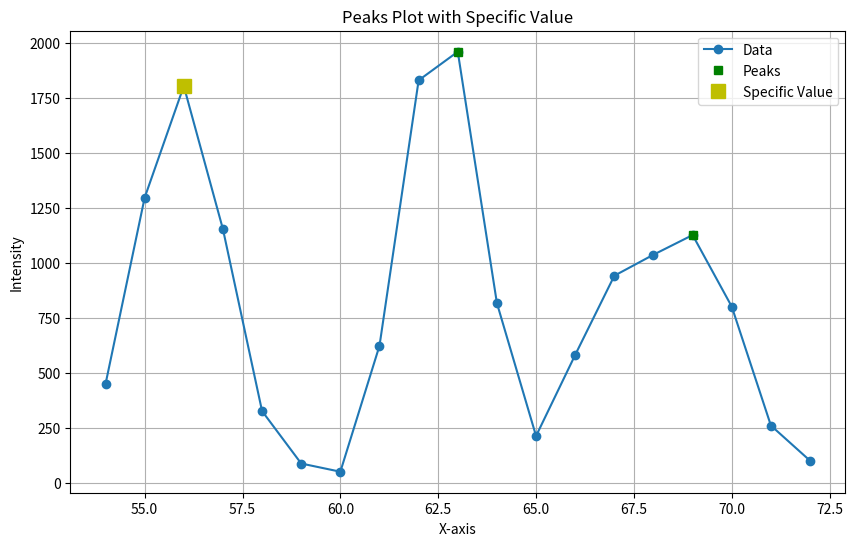

Generate this figure with matplotlib:
import matplotlib.pyplot as plt
from scipy.signal import find_peaks

def plot_peaks_with_specific_value(data, specific_value):
    """
    绘制数据，并标记所有显著的峰值点，同时标记特定值对应的点。

    参数:
    data (dict): 包含横坐标和对应强度值的字典。
    specific_value (float): 要标记的特定值。
    """

    # 提取横坐标和纵坐标
    x = list(data.keys())
    y = list(data.values())

    # 找到显著的峰值点
    peaks, _ = find_peaks(y)

    plt.figure(figsize=(10, 6))
    plt.plot(x, y, marker='o', label='Data')

    # 绘制所有的峰值点
    for p in peaks:
        plt.plot(x[p], y[p], "gs", label='Peaks' if p == peaks[0] else "")

    # 标记特定值对应的点
    if specific_value in y:
        index = y.index(specific_value)
        plt.plot(x[index], y[index], "ys", markersize=10, label='Specific Value')

    # 设置图表标题和坐标轴标签
    plt.title('Peaks Plot with Specific Value')
    plt.xlabel('X-axis')
    plt.ylabel('Intensity')

    # 显示图例
    plt.legend()

    # 显示网格
    plt.grid(True)

    # 显示图表
    plt.show()

# 示例数据
data = {
    54: 449.3646893061633, 55: 1297.3446535116513, 56: 1805.3129851344728, 57: 1154.4329930468359,
    58: 326.8625193847768, 59: 88.41092178101773, 60: 51.0890213776857, 61: 624.067918662831,
    62: 1831.24690567159, 63: 1961.3456440598800, 64: 817.753806314575, 65: 213.5667589003967,
    66: 582.423872761227, 67: 942.5185305268745, 68: 1038.215331320959, 69: 1127.561087995556,
    70: 801.99001515015, 71: 261.089817516190, 72: 101.204167635102
}

# 设置要标记的特定值
specific_value = 1805.3129851344728

# 绘制数据并标记显著的峰值点及特定值对应的点
plot_peaks_with_specific_value(data, specific_value)
